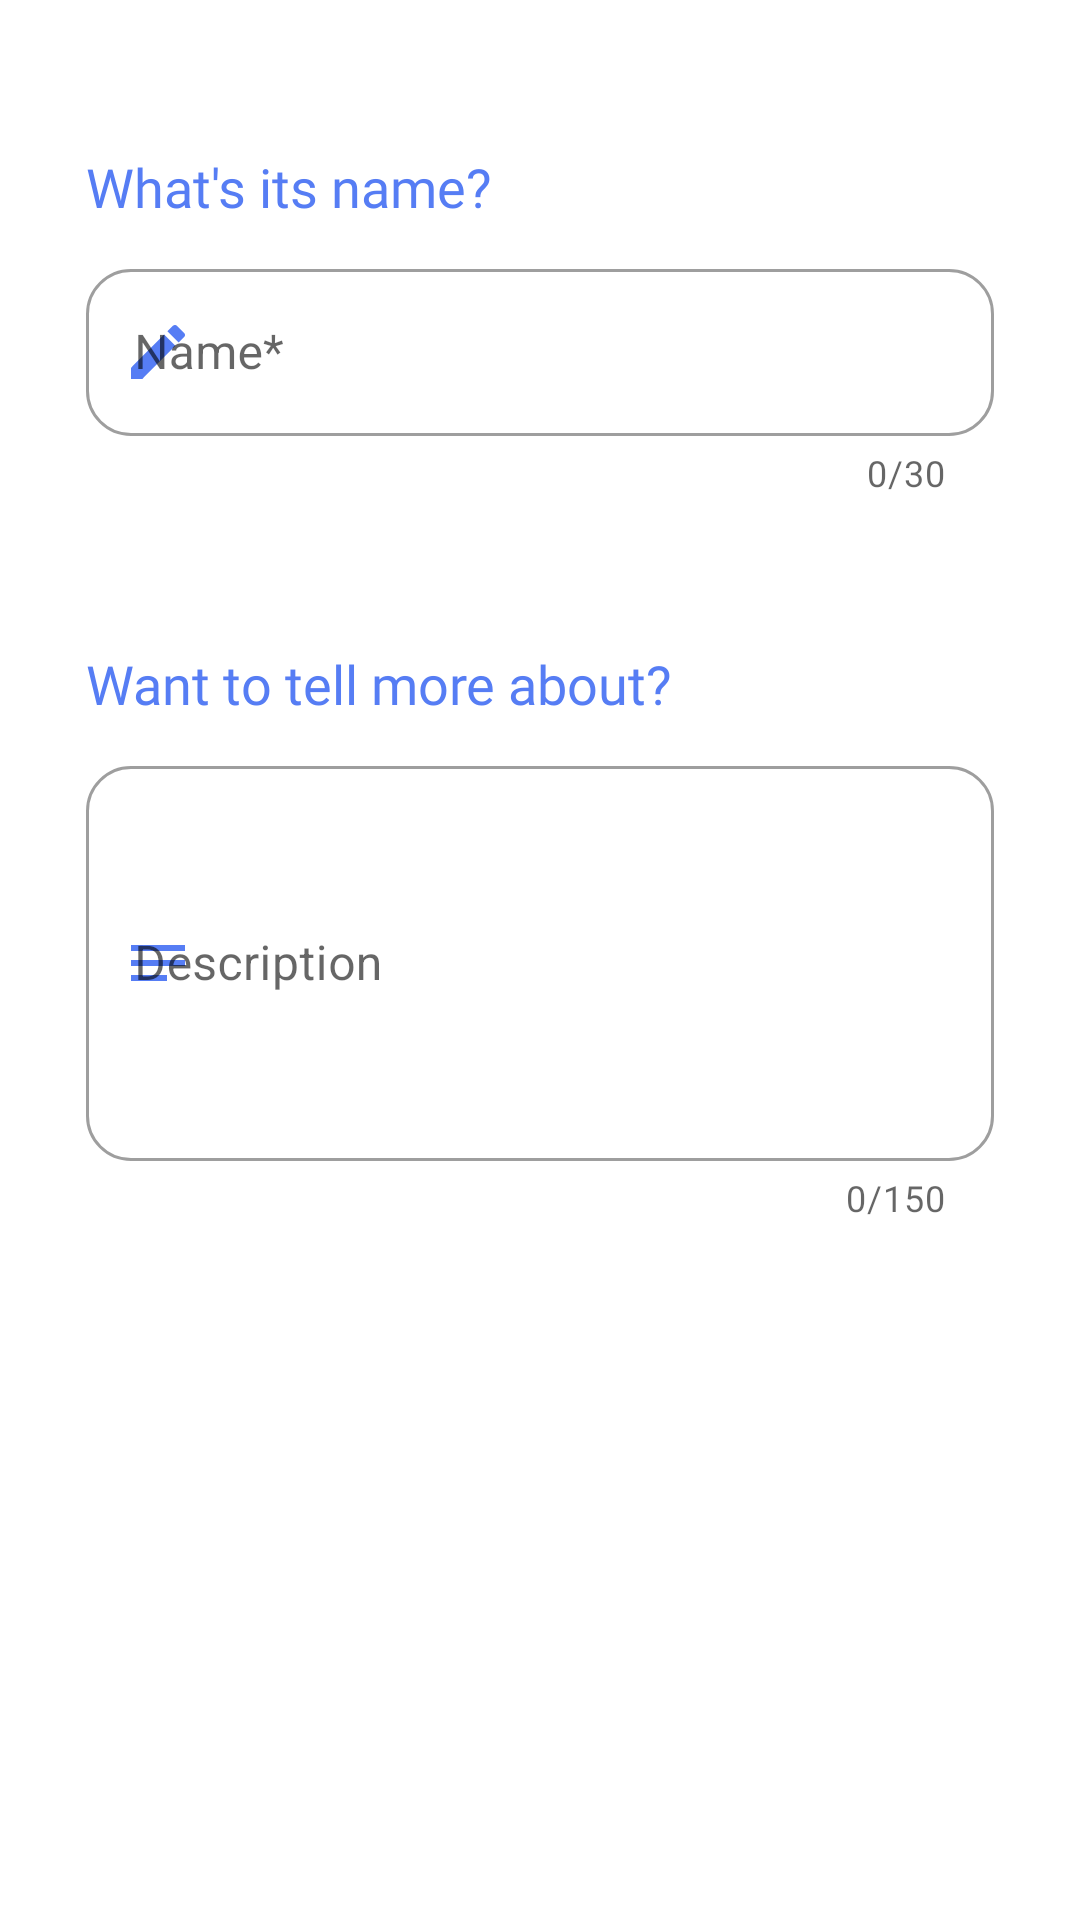

Here is an Android app screen rendered from its layout file. Give the layout XML and the strings, colors and styles it references.
<!-- AndroidManifest.xml: application theme Theme.NaTour -->
<!-- res/layout/fragment_1_add_itinerary.xml -->
<?xml version="1.0" encoding="utf-8"?>
<androidx.constraintlayout.widget.ConstraintLayout xmlns:android="http://schemas.android.com/apk/res/android"
    xmlns:app="http://schemas.android.com/apk/res-auto"
    xmlns:tools="http://schemas.android.com/tools"
    android:layout_width="match_parent"
    android:layout_height="match_parent"
    tools:context=".presentation.itinerary.addItinerary.AddItineraryFragment1">

    <androidx.constraintlayout.widget.Guideline
        android:id="@+id/leftGuideline"
        android:layout_width="wrap_content"
        android:layout_height="wrap_content"
        android:orientation="vertical"
        app:layout_constraintGuide_percent="0.08"/>

    <androidx.constraintlayout.widget.Guideline
        android:id="@+id/rightGuideline"
        android:layout_width="wrap_content"
        android:layout_height="wrap_content"
        android:orientation="vertical"
        app:layout_constraintGuide_percent="0.92"/>

    <TextView
        android:id="@+id/nameHint"
        android:layout_width="0dp"
        android:layout_height="wrap_content"
        android:layout_marginTop="50dp"
        android:fontFamily="@font/euclid_circular_semi_bold"
        android:text="@string/name_itinerary_textHint"
        android:textAlignment="viewStart"
        android:textColor="@color/primary"
        android:textSize="18sp"
        app:layout_constraintEnd_toStartOf="@+id/rightGuideline"
        app:layout_constraintStart_toStartOf="@+id/leftGuideline"
        app:layout_constraintTop_toTopOf="parent" />

    <com.google.android.material.textfield.TextInputLayout
        android:id="@+id/nameTextInputLayout"
        style="@style/Widget.MaterialComponents.TextInputLayout.OutlinedBox"
        android:layout_width="0dp"
        android:layout_height="wrap_content"
        android:hint="@string/required_username_place_holder"
        app:startIconDrawable="@drawable/ic_edit"
        app:startIconTint="@color/primary"
        app:endIconMode="clear_text"
        app:counterEnabled="true"
        app:counterMaxLength="30"
        app:endIconDrawable="@drawable/ic_cancel"
        app:endIconTint="@color/primary"
        app:errorIconDrawable="@drawable/ic_error"
        app:errorEnabled="true"
        android:layout_marginTop="10dp"
        app:errorTextColor="@color/error"
        app:errorIconTint="@color/error"
        app:boxStrokeErrorColor="@color/error"
        app:boxCornerRadiusBottomEnd="15dp"
        app:boxCornerRadiusBottomStart="15dp"
        app:boxCornerRadiusTopEnd="15dp"
        app:boxCornerRadiusTopStart="15dp"
        app:layout_constraintTop_toBottomOf="@id/nameHint"
        app:layout_constraintEnd_toStartOf="@+id/rightGuideline"
        app:layout_constraintStart_toStartOf="@+id/leftGuideline">

        <com.google.android.material.textfield.TextInputEditText
            android:id="@+id/nameEditText"
            android:layout_width="match_parent"
            android:layout_height="wrap_content"
            android:inputType="textAutoCorrect"
            android:maxLength="30"
            android:maxLines="1"
            tools:ignore="TextContrastCheck" />
    </com.google.android.material.textfield.TextInputLayout>

    <TextView
        android:id="@+id/descriptionHint"
        android:layout_width="0dp"
        android:layout_height="wrap_content"
        android:fontFamily="@font/euclid_circular_semi_bold"
        android:text="@string/description_itinerary_textHint"
        android:textAlignment="viewStart"
        android:textColor="@color/primary"
        android:textSize="18sp"
        android:layout_marginTop="50dp"
        app:layout_constraintEnd_toStartOf="@+id/rightGuideline"
        app:layout_constraintStart_toStartOf="@+id/leftGuideline"
        app:layout_constraintTop_toBottomOf="@+id/nameTextInputLayout" />


    <com.google.android.material.textfield.TextInputLayout
        android:id="@+id/descriptionTextInputLayout"
        style="@style/Widget.MaterialComponents.TextInputLayout.OutlinedBox"
        android:layout_width="0dp"
        android:layout_height="wrap_content"
        android:hint="@string/description_place_holder"
        app:counterEnabled="true"
        app:counterMaxLength="150"
        android:layout_marginTop="10dp"
        app:boxCornerRadiusBottomEnd="15dp"
        app:boxCornerRadiusBottomStart="15dp"
        app:boxCornerRadiusTopEnd="15dp"
        app:boxCornerRadiusTopStart="15dp"
        app:endIconDrawable="@drawable/ic_cancel"
        app:endIconMode="clear_text"
        app:endIconTint="@color/primary"
        app:layout_constraintTop_toBottomOf="@id/descriptionHint"
        app:layout_constraintEnd_toStartOf="@+id/rightGuideline"
        app:layout_constraintStart_toStartOf="@+id/leftGuideline"
        app:startIconDrawable="@drawable/ic_note"
        app:startIconTint="@color/primary">

        <com.google.android.material.textfield.TextInputEditText
            android:id="@+id/descriptionEditText"
            android:layout_width="match_parent"
            android:maxLength="150"
            android:layout_marginTop="5dp"
            android:layout_height="wrap_content"
            android:inputType="textMultiLine"
            android:lines="5"
            tools:ignore="TextContrastCheck" />
    </com.google.android.material.textfield.TextInputLayout>

</androidx.constraintlayout.widget.ConstraintLayout>
<!-- resources referenced by this layout -->
<resources>
  <color name="primary">#FF567DF4</color>
  <!-- drawable ic_cancel (drawable) -->
  <vector android:height="24dp" android:tint="#F50057"
      android:viewportHeight="24" android:viewportWidth="24"
      android:width="24dp" xmlns:android="http://schemas.android.com/apk/res/android">
      <path android:fillColor="@android:color/white" android:pathData="M12,2C6.47,2 2,6.47 2,12s4.47,10 10,10 10,-4.47 10,-10S17.53,2 12,2zM17,15.59L15.59,17 12,13.41 8.41,17 7,15.59 10.59,12 7,8.41 8.41,7 12,10.59 15.59,7 17,8.41 13.41,12 17,15.59z"/>
  </vector>
  <!-- drawable ic_edit (drawable) -->
  <vector android:height="24dp"
      android:viewportHeight="24" android:viewportWidth="24"
      android:width="24dp" xmlns:android="http://schemas.android.com/apk/res/android">
      <path android:fillColor="#567df4" android:pathData="M3,17.25V21h3.75L17.81,9.94l-3.75,-3.75L3,17.25zM20.71,7.04c0.39,-0.39 0.39,-1.02 0,-1.41l-2.34,-2.34c-0.39,-0.39 -1.02,-0.39 -1.41,0l-1.83,1.83 3.75,3.75 1.83,-1.83z"/>
  </vector>
  <!-- drawable ic_error (drawable) -->
  <vector android:height="24dp" android:tint="#F50057"
      android:viewportHeight="24" android:viewportWidth="24"
      android:width="24dp" xmlns:android="http://schemas.android.com/apk/res/android">
      <path android:fillColor="@android:color/white" android:pathData="M12,2C6.48,2 2,6.48 2,12s4.48,10 10,10 10,-4.48 10,-10S17.52,2 12,2zM13,17h-2v-2h2v2zM13,13h-2L11,7h2v6z"/>
  </vector>
  <!-- drawable ic_note (drawable) -->
  <vector android:height="24dp"
      android:viewportHeight="24" android:viewportWidth="24"
      android:width="24dp" xmlns:android="http://schemas.android.com/apk/res/android">
      <path android:fillColor="#567df4" android:pathData="M3,18h12v-2L3,16v2zM3,6v2h18L21,6L3,6zM3,13h18v-2L3,11v2z"/>
  </vector>
  <string name="description_itinerary_textHint">Want to tell more about?</string>
  <string name="description_place_holder">Description</string>
  <string name="name_itinerary_textHint">What\'s its name?</string>
  <string name="required_username_place_holder">Name*</string>
  <style name="Theme.NaTour" parent="Theme.MaterialComponents.DayNight.DarkActionBar">
          <item name="colorPrimary">@color/primary</item>
          <item name="colorSecondary">@color/primary</item>
          <item name="android:textColor">@android:color/black</item>
          <item name="android:statusBarColor" tools:targetApi="l">@android:color/white</item>
          <item name="android:windowLightStatusBar">true</item>
          <item name="colorControlActivated">@color/primary</item>
      </style>
</resources>
